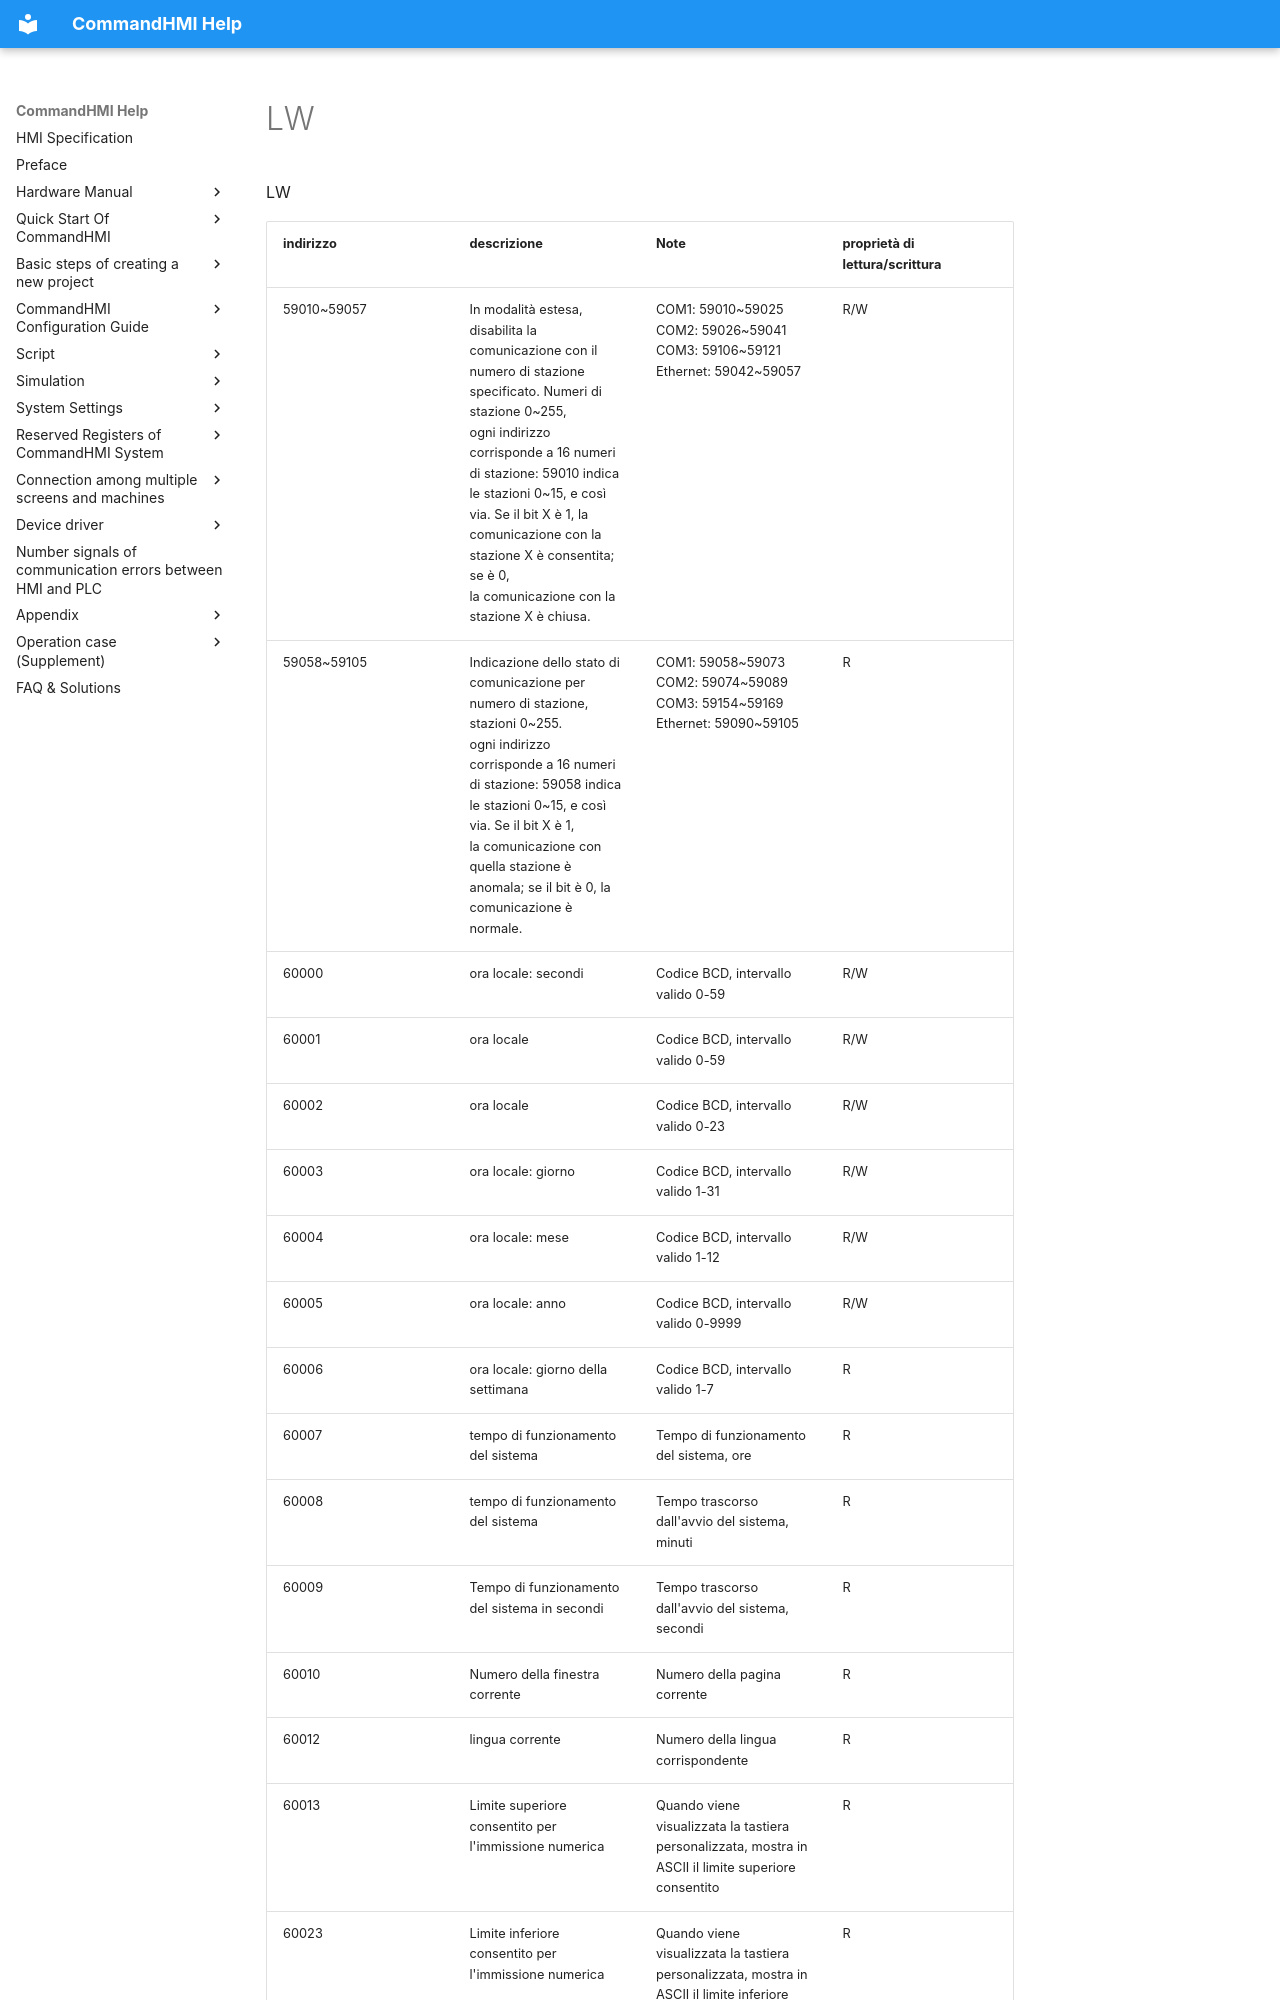

repository: AceAutomation/commandhmi-aide · page: it/local-register/lw.html · generator: mkdocs

# LW

LW

<table>
<colgroup>
<col style="width: 25%" />
<col style="width: 25%" />
<col style="width: 25%" />
<col style="width: 25%" />
</colgroup>
<thead>
<tr class="header">
<th>indirizzo</th>
<th>descrizione</th>
<th>Note</th>
<th>proprietà di lettura/scrittura</th>
</tr>
</thead>
<tbody>
<tr class="odd">
<td>59010~59057</td>
<td>In modalità estesa, disabilita la comunicazione con il numero di stazione specificato. Numeri di stazione 0~255,<br />
ogni indirizzo corrisponde a 16 numeri di stazione: 59010 indica le stazioni 0~15, e così via. Se il bit X è 1, la comunicazione con la stazione X è consentita; se è 0,<br />
la comunicazione con la stazione X è chiusa.</td>
<td>COM1: 59010~59025<br />
COM2: 59026~59041<br />
COM3: 59106~59121<br />
Ethernet: 59042~59057</td>
<td>R/W</td>
</tr>
<tr class="even">
<td>59058~59105</td>
<td>Indicazione dello stato di comunicazione per numero di stazione, stazioni 0~255.<br />
ogni indirizzo corrisponde a 16 numeri di stazione: 59058 indica le stazioni 0~15, e così via. Se il bit X è 1,<br />
la comunicazione con quella stazione è anomala; se il bit è 0, la comunicazione è normale.</td>
<td>COM1: 59058~59073<br />
COM2: 59074~59089<br />
COM3: 59154~59169<br />
Ethernet: 59090~59105</td>
<td>R</td>
</tr>
<tr class="odd">
<td>60000</td>
<td>ora locale: secondi</td>
<td>Codice BCD, intervallo valido 0-59</td>
<td>R/W</td>
</tr>
<tr class="even">
<td>60001</td>
<td>ora locale</td>
<td>Codice BCD, intervallo valido 0-59</td>
<td>R/W</td>
</tr>
<tr class="odd">
<td>60002</td>
<td>ora locale</td>
<td>Codice BCD, intervallo valido 0-23</td>
<td>R/W</td>
</tr>
<tr class="even">
<td>60003</td>
<td>ora locale: giorno</td>
<td>Codice BCD, intervallo valido 1-31</td>
<td>R/W</td>
</tr>
<tr class="odd">
<td>60004</td>
<td>ora locale: mese</td>
<td>Codice BCD, intervallo valido 1-12</td>
<td>R/W</td>
</tr>
<tr class="even">
<td>60005</td>
<td>ora locale: anno</td>
<td>Codice BCD, intervallo valido 0-9999</td>
<td>R/W</td>
</tr>
<tr class="odd">
<td>60006</td>
<td>ora locale: giorno della settimana</td>
<td>Codice BCD, intervallo valido 1-7</td>
<td>R</td>
</tr>
<tr class="even">
<td>60007</td>
<td>tempo di funzionamento del sistema</td>
<td>Tempo di funzionamento del sistema, ore</td>
<td>R</td>
</tr>
<tr class="odd">
<td>60008</td>
<td>tempo di funzionamento del sistema</td>
<td>Tempo trascorso dall'avvio del sistema, minuti</td>
<td>R</td>
</tr>
<tr class="even">
<td>60009</td>
<td>Tempo di funzionamento del sistema in secondi</td>
<td>Tempo trascorso dall'avvio del sistema, secondi</td>
<td>R</td>
</tr>
<tr class="odd">
<td>60010</td>
<td>Numero della finestra corrente</td>
<td>Numero della pagina corrente</td>
<td>R</td>
</tr>
<tr class="even">
<td>60012</td>
<td>lingua corrente</td>
<td>Numero della lingua corrispondente</td>
<td>R</td>
</tr>
<tr class="odd">
<td>60013</td>
<td>Limite superiore consentito per l'immissione numerica</td>
<td>Quando viene visualizzata la tastiera personalizzata, mostra in ASCII il limite superiore consentito</td>
<td>R</td>
</tr>
<tr class="even">
<td>60023</td>
<td>Limite inferiore consentito per l'immissione numerica</td>
<td>Quando viene visualizzata la tastiera personalizzata, mostra in ASCII il limite inferiore consentito</td>
<td>R</td>
</tr>
<tr clas
